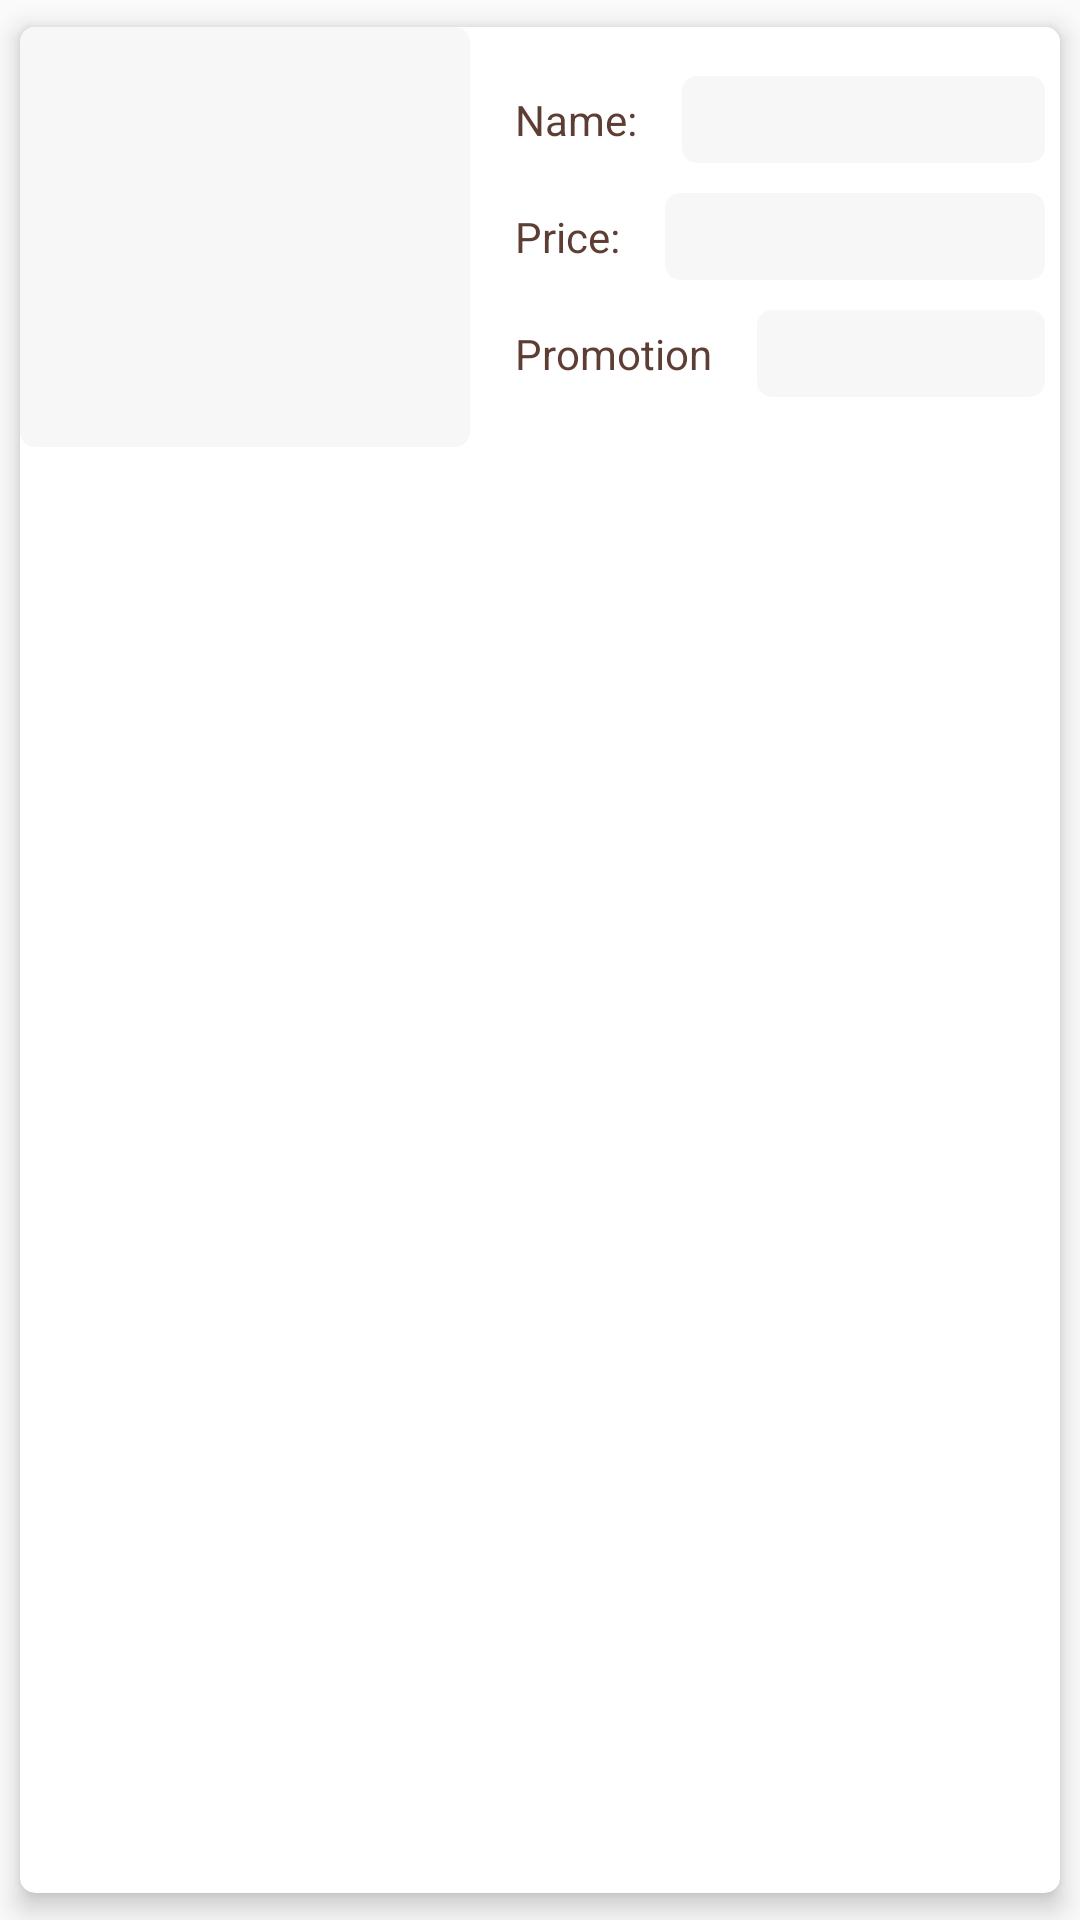

The Android layout XML behind this screen, and the referenced resources:
<!-- AndroidManifest.xml: application theme AppTheme -->
<!-- res/layout/cardview_holder.xml -->
<?xml version="1.0" encoding="utf-8"?>
<android.support.v7.widget.CardView xmlns:android="http://schemas.android.com/apk/res/android"
    android:layout_width="match_parent"
    android:layout_height="wrap_content"
    xmlns:app="http://schemas.android.com/apk/res-auto"
    android:layout_marginLeft="8dp"
    android:layout_marginRight="8dp"
    app:cardCornerRadius="5dp"
    app:cardElevation="5dp"
    app:cardUseCompatPadding="true">

    <LinearLayout
        android:id="@+id/card_list_root"
        android:orientation="horizontal"
        android:layout_width="match_parent"
        android:background="@android:color/white"
        android:layout_height="wrap_content">

        <ImageView
            android:id="@+id/card_Image"
            android:layout_width="150dp"
            android:layout_height="140dp"
            android:layout_gravity="center"
            android:layout_marginRight="5dp"
            android:background="@drawable/rounded_label" />
        <LinearLayout
            android:orientation="vertical"
            android:layout_width="match_parent"
            android:layout_gravity="center"
            android:layout_height="wrap_content">
            <LinearLayout
                android:layout_width="match_parent"
                android:layout_height="wrap_content"
                android:orientation="horizontal">
                <TextView
                    android:text="Name:"
                    android:textColor="@color/tomato"
                    android:textSize="14sp"
                    android:layout_margin="5dp"
                    android:padding="5dp"
                    android:layout_width="wrap_content"
                    android:layout_height="wrap_content"/>

                <TextView
                    android:id="@+id/card_name"
                    android:layout_width="match_parent"
                    android:layout_height="wrap_content"
                    android:textSize="14sp"
                    android:layout_margin="5dp"
                    android:padding="5dp"
                    android:background="@drawable/rounded_label" />

            </LinearLayout>

            <LinearLayout
                android:layout_width="match_parent"
                android:layout_height="wrap_content"
                android:orientation="horizontal">

                <TextView
                    android:text="Price:"
                    android:textColor="@color/tomato"
                    android:textSize="14sp"
                    android:layout_margin="5dp"
                    android:padding="5dp"
                    android:layout_width="wrap_content"
                    android:layout_height="wrap_content"/>

                <TextView
                    android:id="@+id/card_price"
                    android:layout_width="wrap_content"
                    android:layout_height="wrap_content"
                    android:layout_margin="5dp"
                    android:textSize="14sp"
                    android:padding="5dp"
                    android:layout_weight="1"
                    android:background="@drawable/rounded_label"/>
            </LinearLayout>


            <LinearLayout
                android:layout_width="match_parent"
                android:layout_height="wrap_content"
                android:gravity="center"
                android:orientation="horizontal">
                <TextView
                    android:text="Promotion"
                    android:textColor="@color/tomato"
                    android:textSize="14sp"
                    android:layout_margin="5dp"
                    android:padding="5dp"
                    android:layout_width="wrap_content"
                    android:layout_height="wrap_content"/>

                <TextView
                    android:id="@+id/card_promotion"
                    android:layout_width="match_parent"
                    android:layout_height="wrap_content"
                    android:textSize="14sp"
                    android:padding="5dp"
                    android:layout_weight="1"
                    android:layout_margin="5dp"
                    android:background="@drawable/rounded_label"/>
            </LinearLayout>
        </LinearLayout>
    </LinearLayout>

</android.support.v7.widget.CardView>
<!-- resources referenced by this layout -->
<resources>
  <color name="tomato">#5E3E34</color>
  <!-- drawable rounded_label (drawable) -->
  <?xml version="1.0" encoding="utf-8"?>
  <shape xmlns:android="http://schemas.android.com/apk/res/android">
      <solid android:color="@color/colorTranparent"/>
      <corners android:radius="5dp"/>
  </shape>
  <style name="AppTheme" parent="Theme.AppCompat.Light.DarkActionBar">
          
          <item name="colorPrimary">@color/tomato</item>
          <item name="colorPrimaryDark">@color/colorPrimaryDark</item>
          <item name="colorAccent">@color/colorAccent</item>
          <item name="windowNoTitle">false</item>
          <item name="android:actionBarSize">45dp</item>
      </style>
  <color name="colorTranparent">#8DF0F0F0</color>
  <color name="colorPrimaryDark">#D75E5E5E</color>
  <color name="colorAccent">#D81B60</color>
</resources>
